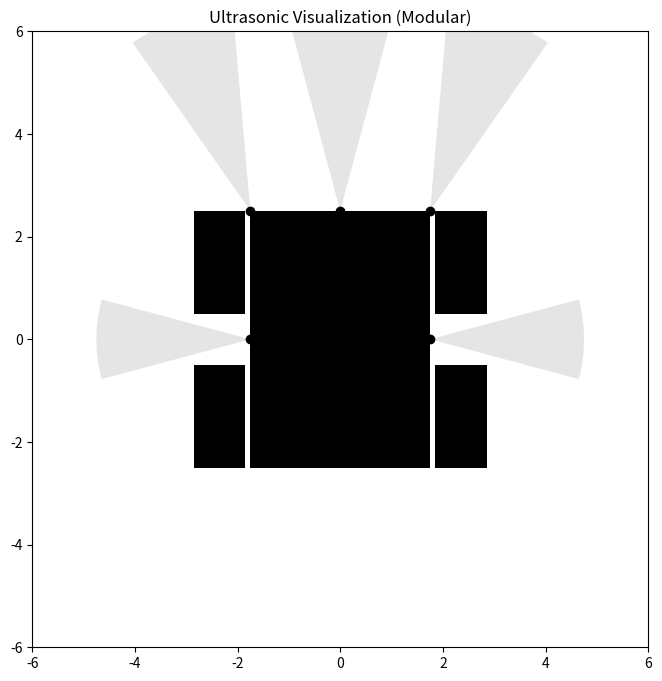

Write Python code to recreate this figure.
import matplotlib.pyplot as plt
import matplotlib.patches as patches
from matplotlib.animation import FuncAnimation
import random

ROBOT_WIDTH = 3.5
ROBOT_HEIGHT = 5.0
ROBOT_COLOR = "black"

WHEEL_WIDTH = 1.0
WHEEL_HEIGHT = 2.0
WHEEL_OFFSET_X = 1.1
WHEEL_COLOR = "black"

# Sensor
SENSORS = [
    (0, ROBOT_HEIGHT/2, 90, 4, 30),                # center front
    (-ROBOT_WIDTH/2, ROBOT_HEIGHT/2, 110, 4, 30),  # front left angled
    (ROBOT_WIDTH/2, ROBOT_HEIGHT/2, 70, 4, 30),    # front right angled
    (-ROBOT_WIDTH/2, 0, 180, 3, 30),               # left side
    (ROBOT_WIDTH/2, 0, 0, 3, 30),                  # right side
]

FOV_COLOR = "gray"      # sensor FOV background
FOV_ALPHA = 0.2         # transparency
ARC_ALPHA = 0.5         # detection arc transparency

# Distance thresholds for coloring
DIST_THRESHOLDS = {
    "red": 0.3,     # <30% of max range
    "yellow": 0.7,  # <70% of max range
    "green": 1.0    # otherwise
}

# Animation settings
UPDATE_INTERVAL_MS = 50   # 20 Hz (smaller = smoother)
PLOT_LIMIT = 6            # world boundary (x and y)

def random_distance(max_range=4, probability_of_none=0.1):
    """Simulate a random distance measurement or None (no detection)."""
    if random.random() < probability_of_none:
        return None
    return round(random.uniform(0.5, max_range), 2)

def draw_robot(ax):
    # Robot body
    robot = patches.Rectangle(
        (-ROBOT_WIDTH/2, -ROBOT_HEIGHT/2),
        ROBOT_WIDTH, ROBOT_HEIGHT, facecolor=ROBOT_COLOR
    )
    ax.add_patch(robot)

    # Wheels
    wheels = [
        patches.Rectangle((-ROBOT_WIDTH/2 - WHEEL_OFFSET_X, -ROBOT_HEIGHT/2), 
                          WHEEL_WIDTH, WHEEL_HEIGHT, facecolor=WHEEL_COLOR),
        patches.Rectangle((-ROBOT_WIDTH/2 - WHEEL_OFFSET_X, 0.5), 
                          WHEEL_WIDTH, WHEEL_HEIGHT, facecolor=WHEEL_COLOR),
        patches.Rectangle((1.85, -ROBOT_HEIGHT/2), 
                          WHEEL_WIDTH, WHEEL_HEIGHT, facecolor=WHEEL_COLOR),
        patches.Rectangle((1.85 , 0.5), 
                          WHEEL_WIDTH, WHEEL_HEIGHT, facecolor=WHEEL_COLOR),
    ]
    for w in wheels:
        ax.add_patch(w)

def setup_sensors(ax):
    sensor_backgrounds = []
    sensor_arcs = []
    for (x, y, angle, max_range, fov) in SENSORS:
        bg = patches.Wedge((x, y), max_range, angle - fov/2, angle + fov/2,
                           facecolor=FOV_COLOR, alpha=FOV_ALPHA)
        arc = patches.Wedge((x, y), 0.01, angle - fov/2, angle + fov/2,
                            facecolor="none", alpha=ARC_ALPHA)
        ax.add_patch(bg)
        ax.add_patch(arc)
        ax.plot(x, y, "ko")
        sensor_backgrounds.append(bg)
        sensor_arcs.append(arc)
    return sensor_arcs

def update(frame, sensor_arcs):
    for arc, (x, y, angle, max_range, fov) in zip(sensor_arcs, SENSORS):
        dist = random_distance(max_range)
        if dist is None:
            arc.set_visible(False)
        else:
            arc.set_visible(True)
            arc.set_radius(dist)

            # Pick color based on thresholds
            ratio = dist / max_range
            if ratio < DIST_THRESHOLDS["red"]:
                arc.set_facecolor("red")
            elif ratio < DIST_THRESHOLDS["yellow"]:
                arc.set_facecolor("yellow")
            else:
                arc.set_facecolor("green")


# MAIN

fig, ax = plt.subplots(figsize=(8, 8))

draw_robot(ax)
sensor_arcs = setup_sensors(ax)

# Setup plot
ax.set_xlim(-PLOT_LIMIT, PLOT_LIMIT)
ax.set_ylim(-PLOT_LIMIT, PLOT_LIMIT)
ax.set_aspect("equal")
ax.set_title("Ultrasonic Visualization (Modular)")

ani = FuncAnimation(fig, update, fargs=(sensor_arcs,), interval=UPDATE_INTERVAL_MS)
plt.show()
